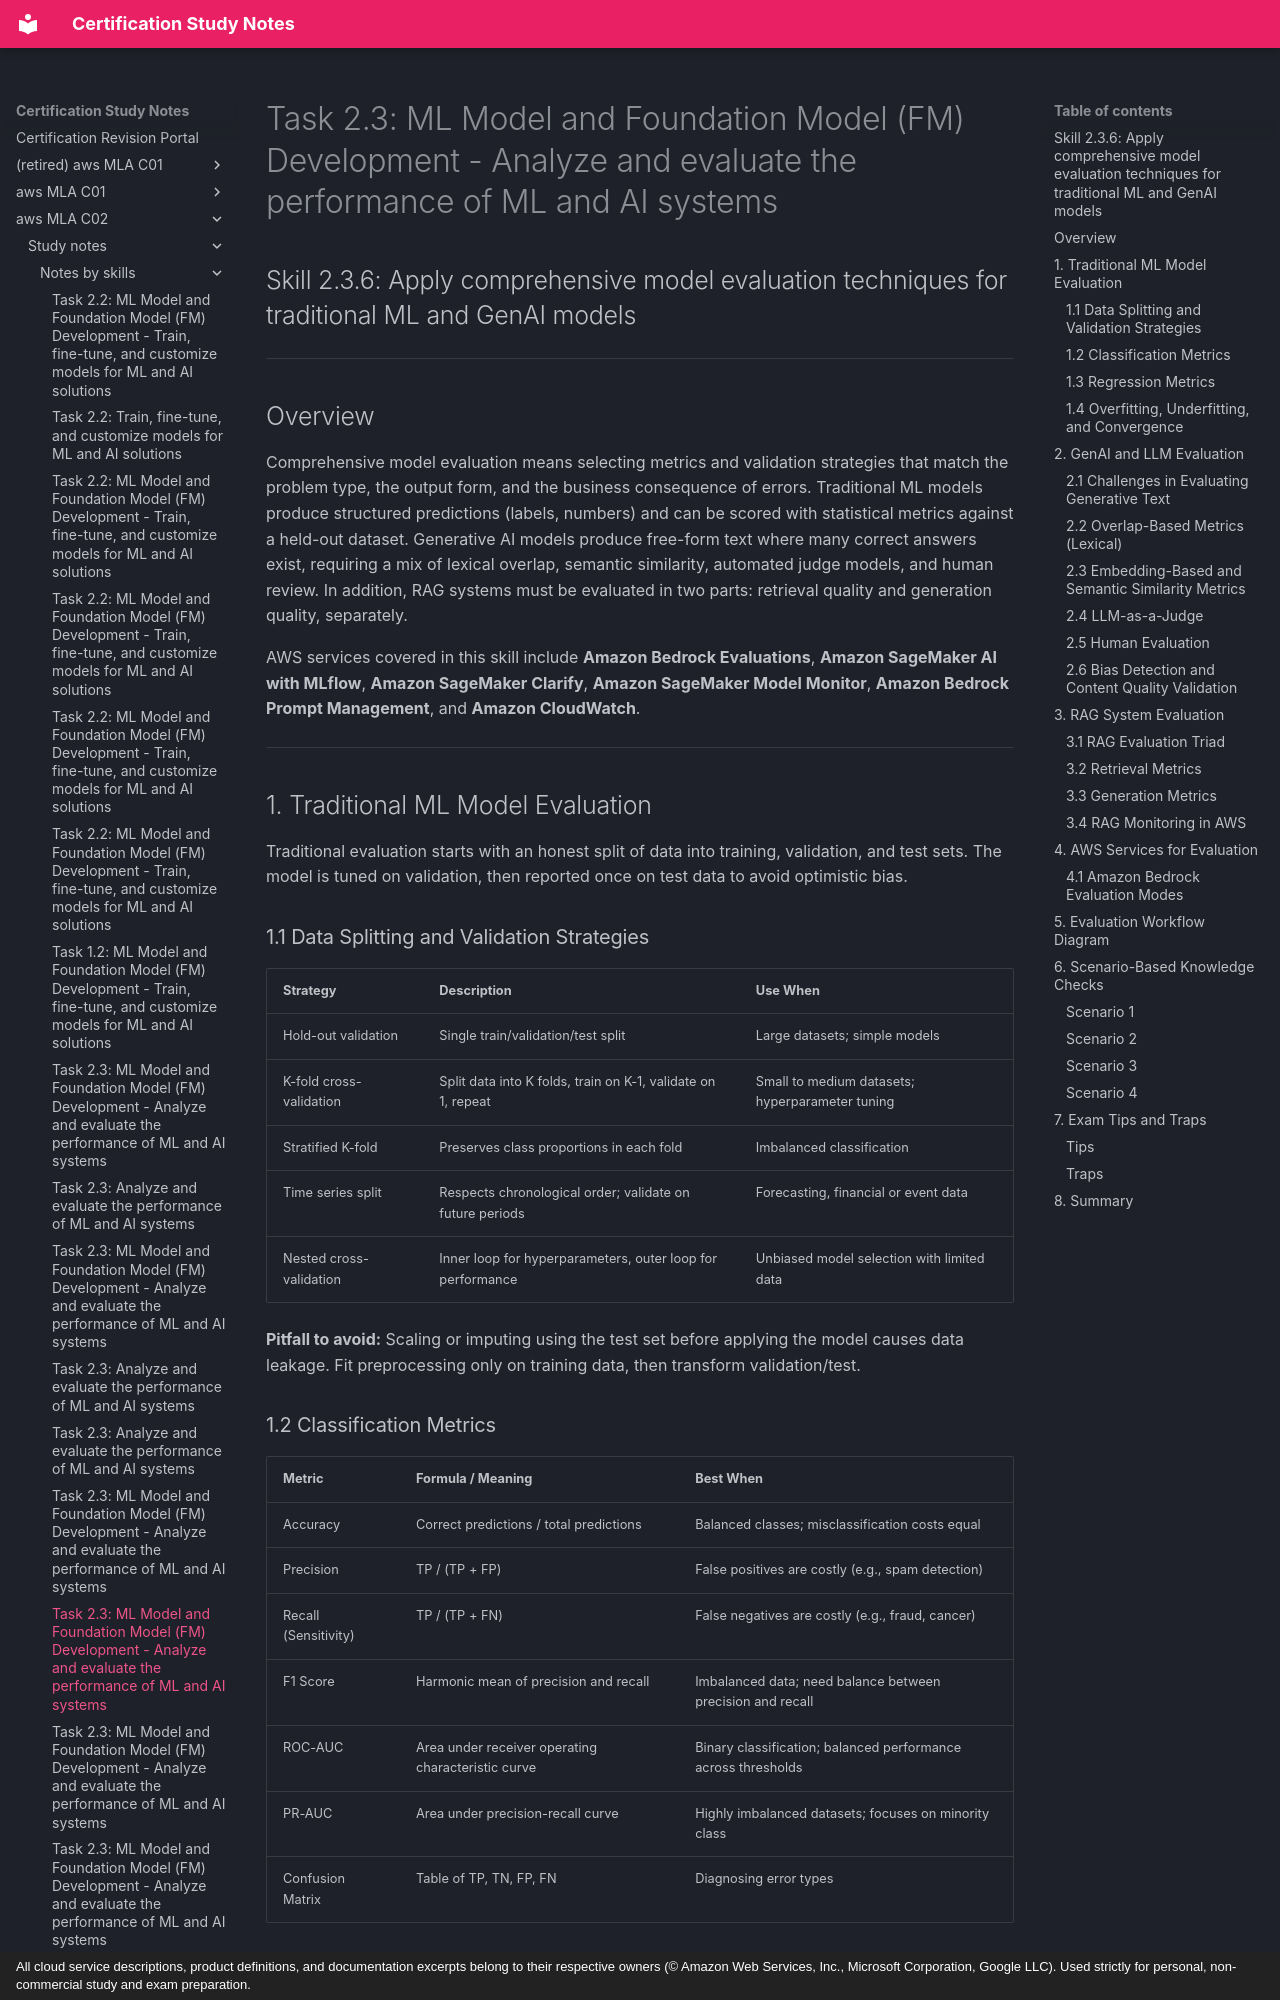

repository: monitus2022/cert_study_notes · page: aws_MLA_C02/study_notes/notes_by_skills/2.3.6/index.html · generator: mkdocs · copyright: All cloud service descriptions, product definitions, and documentation excerpts belong to their respective owners (© Amazon Web Services, Inc., Microsoft Corporation, Google LLC). Used strictly for personal, non-commercial study and exam preparation.

# Task 2.3: ML Model and Foundation Model (FM) Development - Analyze and evaluate the performance of ML and AI systems

## Skill 2.3.6: Apply comprehensive model evaluation techniques for traditional ML and GenAI models

---

## Overview

Comprehensive model evaluation means selecting metrics and validation strategies that match the problem type, the output form, and the business consequence of errors. Traditional ML models produce structured predictions (labels, numbers) and can be scored with statistical metrics against a held-out dataset. Generative AI models produce free-form text where many correct answers exist, requiring a mix of lexical overlap, semantic similarity, automated judge models, and human review. In addition, RAG systems must be evaluated in two parts: retrieval quality and generation quality, separately.

AWS services covered in this skill include **Amazon Bedrock Evaluations**, **Amazon SageMaker AI with MLflow**, **Amazon SageMaker Clarify**, **Amazon SageMaker Model Monitor**, **Amazon Bedrock Prompt Management**, and **Amazon CloudWatch**.

---

## 1. Traditional ML Model Evaluation

Traditional evaluation starts with an honest split of data into training, validation, and test sets. The model is tuned on validation, then reported once on test data to avoid optimistic bias.

### 1.1 Data Splitting and Validation Strategies

| Strategy | Description | Use When |
| --- | --- | --- |
| Hold-out validation | Single train/validation/test split | Large datasets; simple models |
| K-fold cross-validation | Split data into K folds, train on K-1, validate on 1, repeat | Small to medium datasets; hyperparameter tuning |
| Stratified K-fold | Preserves class proportions in each fold | Imbalanced classification |
| Time series split | Respects chronological order; validate on future periods | Forecasting, financial or event data |
| Nested cross-validation | Inner loop for hyperparameters, outer loop for performance | Unbiased model selection with limited data |

**Pitfall to avoid:** Scaling or imputing using the test set before applying the model causes data leakage. Fit preprocessing only on training data, then transform validation/test.

### 1.2 Classification Metrics

| Metric | Formula / Meaning | Best When |
| --- | --- | --- |
| Accuracy | Correct predictions / total predictions | Balanced classes; misclassification costs equal |
| Precision | TP / (TP + FP) | False positives are costly (e.g., spam detection) |
| Recall (Sensitivity) | TP / (TP + FN) | False negatives are costly (e.g., fraud, cancer) |
| F1 Score | Harmonic mean of precision and recall | Imbalanced data; need balance between precision and recall |
| ROC-AUC | Area under receiver operating characteristic curve | Binary classification; balanced performance across thresholds |
| PR-AUC | Area under precision-recall curve | Highly imbalanced datasets; focuses on minority class |
| Confusion Matrix | Table of TP, TN, FP, FN | Diagnosing error types |

**Exam insight:** For imbalanced datasets, **accuracy is misleading**. A model that always predicts the majority class may have high accuracy but fails on the minority class. Use precision, recall, F1, or AUC-PR.
